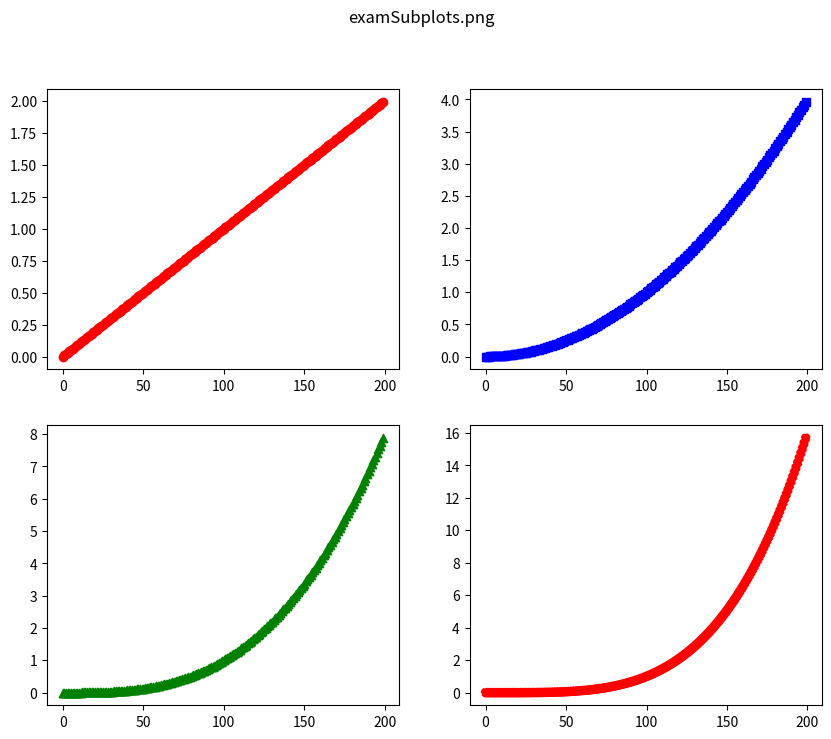

Generate this figure with matplotlib:
import numpy as np
import matplotlib.pyplot as plt

t = np.arange(0.0, 2.0, 0.01)
t2 = t**2
t3 = t**3
t4 = t**4

fig, axs = plt.subplots(2, 2, figsize=(10, 8))
x = np.arange(len(t))
axs[0, 0].scatter(x, t, color='red', marker='o')
axs[0,1].scatter(x, t2, color='blue', marker='s')
axs[1, 0].scatter(x, t3, color='green', marker='^')
axs[1, 1].scatter(x, t4, color='red', linestyle='--')
plt.suptitle("examSubplots.png")
plt.show()
plt.savefig("examSubplots.png")